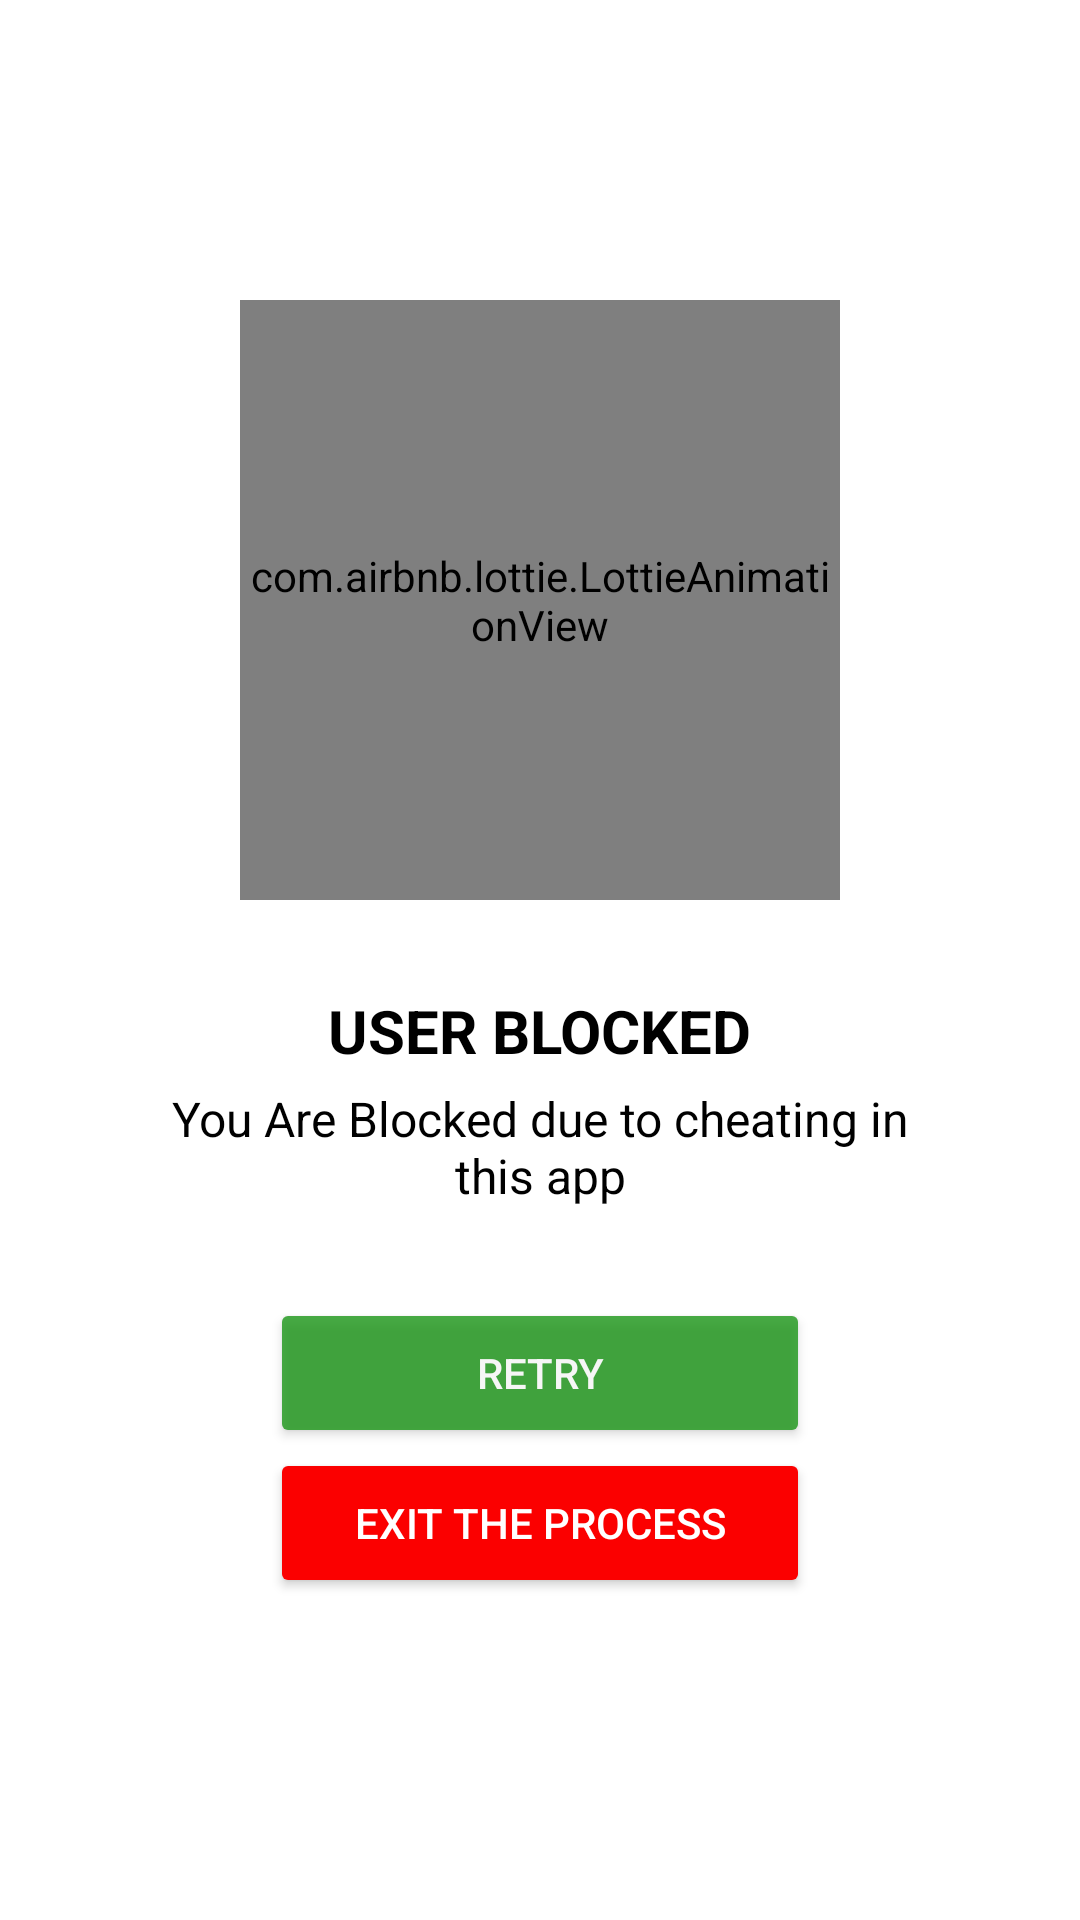

This screen was rendered from an Android layout file. Write that file and the resources it references.
<!-- AndroidManifest.xml: application theme Theme.Hexagonpro -->
<!-- res/layout/block_dialog.xml -->
<?xml version="1.0" encoding="utf-8"?>

<RelativeLayout
    xmlns:android="http://schemas.android.com/apk/res/android"
    xmlns:app="http://schemas.android.com/apk/res-auto"
    android:layout_width="match_parent"
    android:layout_height="match_parent">


    <LinearLayout
        android:layout_width="match_parent"
        android:layout_height="500sp"
        android:layout_centerInParent="true"
        android:layout_marginStart="30dp"
        android:layout_marginEnd="30dp"
        android:background="@drawable/msg_box"
        android:gravity="center_horizontal"
        android:orientation="vertical"
        android:paddingStart="15dp"
        android:paddingEnd="15dp">

        <com.airbnb.lottie.LottieAnimationView
            android:id="@+id/dialog_connection_img"
            android:layout_width="200dp"
            android:layout_height="200dp"
            android:layout_margin="30dp"
            android:adjustViewBounds="true"
            app:lottie_autoPlay="true"
            app:lottie_loop="true"
            app:lottie_rawRes="@raw/blocked_account"/>

        <TextView
            android:id="@+id/dialog_blocked_title"
            android:layout_width="wrap_content"
            android:layout_height="wrap_content"
            android:layout_marginBottom="5dp"
            android:text="@string/title_you_are_blocked"
            android:textAllCaps="true"
            android:textColor="@color/black"
            android:textSize="20sp"
            android:textStyle="bold" />

        <TextView
            android:id="@+id/dialog_blocked_desc"
            android:layout_width="wrap_content"
            android:layout_height="wrap_content"
            android:layout_marginBottom="30dp"
            android:gravity="center_horizontal"
            android:text="@string/you_are_blocked"
            android:textColor="@color/black"
            android:textSize="16sp" />

        <Button
            android:id="@+id/btn_blocked_retry"
            android:layout_width="180sp"
            android:layout_height="50dp"
            android:alpha="0.8"
            android:text="@string/retry"
            android:textColor="@color/all_buttons"
            app:backgroundTint="@color/green" />

        <Button
            android:id="@+id/btn_blocked_exit"
            android:layout_width="180sp"
            android:layout_height="50dp"
            android:layout_marginBottom="30dp"
            android:text="@string/exit_window"
            android:textColor="@color/all_buttons"
            app:backgroundTint="@color/of_dark_bule" />
    </LinearLayout>
</RelativeLayout>
<!-- resources referenced by this layout -->
<resources>
  <color name="all_buttons">@color/white</color>
  <color name="black">#000000</color>
  <color name="green">#1C9718</color>
  <color name="of_dark_bule">#FB0000</color>
  <string name="exit_window">Exit the process</string>
  <string name="retry">Retry</string>
  <string name="title_you_are_blocked">User blocked</string>
  <string name="you_are_blocked">You Are Blocked due to cheating in this app</string>
  <style name="Theme.Hexagonpro" parent="Theme.MaterialComponents.Light.NoActionBar">
          
          <item name="colorPrimary">@color/black</item>
          <item name="colorPrimaryVariant">@color/purple_700</item>
          <item name="colorOnPrimary">@color/black</item>
          
          <item name="colorSecondary">@color/teal_200</item>
          <item name="colorSecondaryVariant">@color/teal_700</item>
          <item name="colorOnSecondary">@color/black</item>
          
          <item name="android:statusBarColor" tools:targetApi="l">@color/yellow_spin</item>
          
          <item name="android:itemBackground">@color/purple_600</item>
  
      </style>
  <color name="white">#FFFFFFFF</color>
  <color name="purple_700">#FFEB3B</color>
  <color name="teal_200">#FF03DAC5</color>
  <color name="teal_700">#FF018786</color>
  <color name="yellow_spin">#DA8303</color>
  <color name="purple_600">#7EFFC107</color>
</resources>
